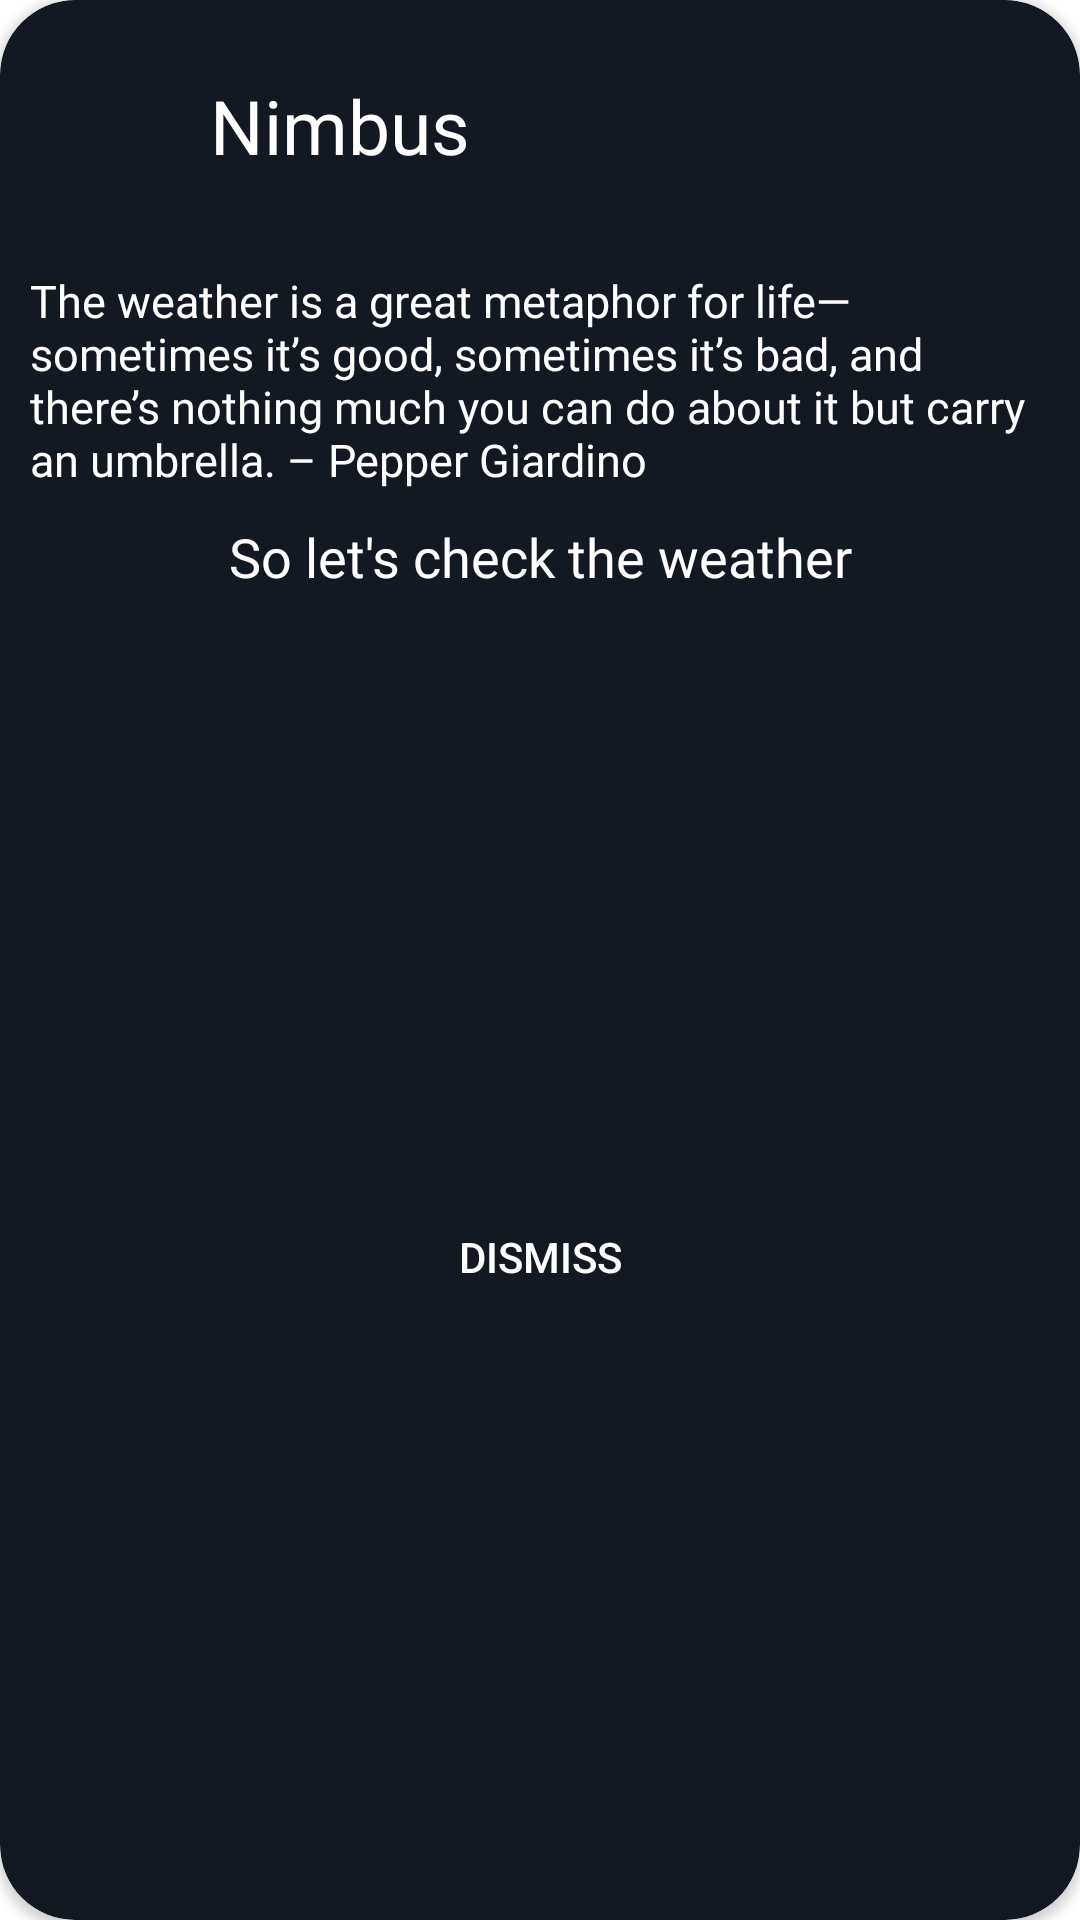

Produce the Android XML layout that renders to this screen, including the resource entries it uses.
<!-- AndroidManifest.xml: application theme Theme.NimbusWeatherApp -->
<!-- res/layout/activity_alert_dismiss.xml -->
<?xml version="1.0" encoding="utf-8"?>
<layout xmlns:android="http://schemas.android.com/apk/res/android"
    xmlns:app="http://schemas.android.com/apk/res-auto"
    xmlns:tools="http://schemas.android.com/tools">

    <data>

    </data>

    <androidx.cardview.widget.CardView
        android:id="@+id/main"
        android:layout_width="match_parent"
        android:layout_height="wrap_content"
        tools:context=".alertFragment.alertDismissActivity.AlertDismissActivity"
        app:cardCornerRadius="25dp"
        android:elevation="15sp"
        android:backgroundTint="@color/background"
        android:layout_margin="10dp"
        >

        <androidx.constraintlayout.widget.ConstraintLayout
            android:layout_width="match_parent"
            android:layout_height="match_parent">

            <ImageView
                android:id="@+id/dismissIcon"
                android:layout_width="50dp"
                android:layout_height="50dp"
                android:layout_marginTop="20dp"
                android:layout_marginStart="10dp"
                android:src="@drawable/ic_cloudy"

                app:layout_constraintStart_toStartOf="parent"
                app:layout_constraintTop_toTopOf="parent" />

            <TextView
                android:id="@+id/dismissTitle"
                android:layout_width="wrap_content"
                android:layout_height="wrap_content"
                android:layout_marginTop="25dp"
                android:layout_marginStart="10dp"
                android:fontFamily="@font/sf_semi_bold"
                android:text="Nimbus"
                android:textColor="@color/white"
                android:textSize="25sp"
                app:layout_constraintStart_toEndOf="@+id/dismissIcon"
                app:layout_constraintTop_toTopOf="parent" />

            <TextView
                android:id="@+id/dismissText"
                android:layout_width="wrap_content"
                android:layout_height="wrap_content"
                android:fontFamily="@font/sf_regular"
                android:text="@string/let_s_see_the_weather"
                android:textColor="@color/white"
                android:textSize="18sp"


                app:layout_constraintEnd_toEndOf="parent"

                app:layout_constraintStart_toStartOf="parent"
                app:layout_constraintTop_toBottomOf="@+id/dismissQuoteText" />

            <TextView
                android:id="@+id/dismissQuoteText"
                android:layout_width="wrap_content"
                android:layout_height="wrap_content"
                android:layout_marginTop="10dp"
                android:fontFamily="@font/sf_regular"
                android:text="The weather is a great metaphor for life—sometimes it’s good, sometimes it’s bad, and there’s nothing much you can do about it but carry an umbrella. – Pepper Giardino"
                android:textColor="@color/white"
                android:textSize="15sp"
                android:padding="10dp"

                app:layout_constraintEnd_toEndOf="parent"
                app:layout_constraintStart_toStartOf="parent"
                app:layout_constraintTop_toBottomOf="@+id/dismissIcon" />

            <Button
                android:id="@+id/dismissButton"
                android:layout_width="wrap_content"
                android:layout_height="wrap_content"
                android:layout_marginTop="10dp"
                android:layout_marginBottom="10dp"
                android:text="@string/dismiss"
                android:textColor="@color/white"
                android:background="@drawable/dismiss_background_color"
                app:backgroundTint="@null"
                app:layout_constraintBottom_toBottomOf="parent"
                app:layout_constraintEnd_toEndOf="parent"
                app:layout_constraintStart_toStartOf="parent"
                app:layout_constraintTop_toBottomOf="@+id/dismissText" />

        </androidx.constraintlayout.widget.ConstraintLayout>

    </androidx.cardview.widget.CardView>
</layout>
<!-- resources referenced by this layout -->
<resources>
  <color name="background">#121923</color>
  <color name="white">#FFFFFFFF</color>
  <string name="dismiss">Dismiss</string>
  <string name="let_s_see_the_weather">So let\'s check the weather</string>
  <style name="Theme.NimbusWeatherApp" parent="Theme.MaterialComponents.DayNight.NoActionBar">
          
          <item name="colorPrimary">@color/purple_500</item>
          <item name="colorPrimaryVariant">@color/purple_700</item>
          <item name="colorOnPrimary">@color/white</item>
          
          <item name="colorSecondary">@color/teal_200</item>
          <item name="colorSecondaryVariant">@color/teal_700</item>
          <item name="colorOnSecondary">@color/black</item>
          
          <item name="android:statusBarColor">?attr/colorPrimaryVariant</item>
          
      </style>
  <color name="purple_500">#FF6200EE</color>
  <color name="purple_700">#FF3700B3</color>
  <color name="teal_200">#FF03DAC5</color>
  <color name="teal_700">#FF018786</color>
  <color name="black">#FF000000</color>
</resources>
